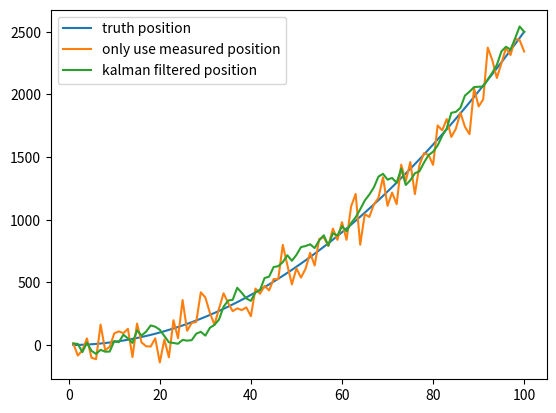

Write the Python code that produced this figure.
import matplotlib.pyplot as plt
import numpy as np

# 模拟数据
t = np.linspace(1, 100, 100)
a = 0.5
position = (a * t**2) / 2

position_noise = position + np.random.normal(0, 120, size=(t.shape[0]))
plt.plot(t, position, label='truth position')
plt.plot(t, position_noise, label='only use measured position')

# plt.show()

# Kalman滤波
predicts = [position_noise[0]]
position_predict = predicts[0]

predict_var = 0
odo_var = 120**2  #这是我们自己设定的位置测量仪器的方差，越大则测量值占比越低
v_std = 50  # 测量仪器的方差
for i in range(1, t.shape[0]):

    dv = (position[i] - position[i - 1]) + np.random.normal(0,
                                                            50)  # 模拟从IMU读取出的速度
    position_predict = position_predict + dv  # 利用上个时刻的位置和速度预测当前位置
    predict_var += v_std**2  # 更新预测数据的方差

    # 下面是Kalman滤波
    position_predict = position_predict * odo_var / (predict_var + odo_var) + position_noise[i] * predict_var / (predict_var + odo_var)
    predict_var = (predict_var * odo_var) / (predict_var + odo_var)**2
    predicts.append(position_predict)

plt.plot(t, predicts, label='kalman filtered position')

plt.legend()
plt.show()
